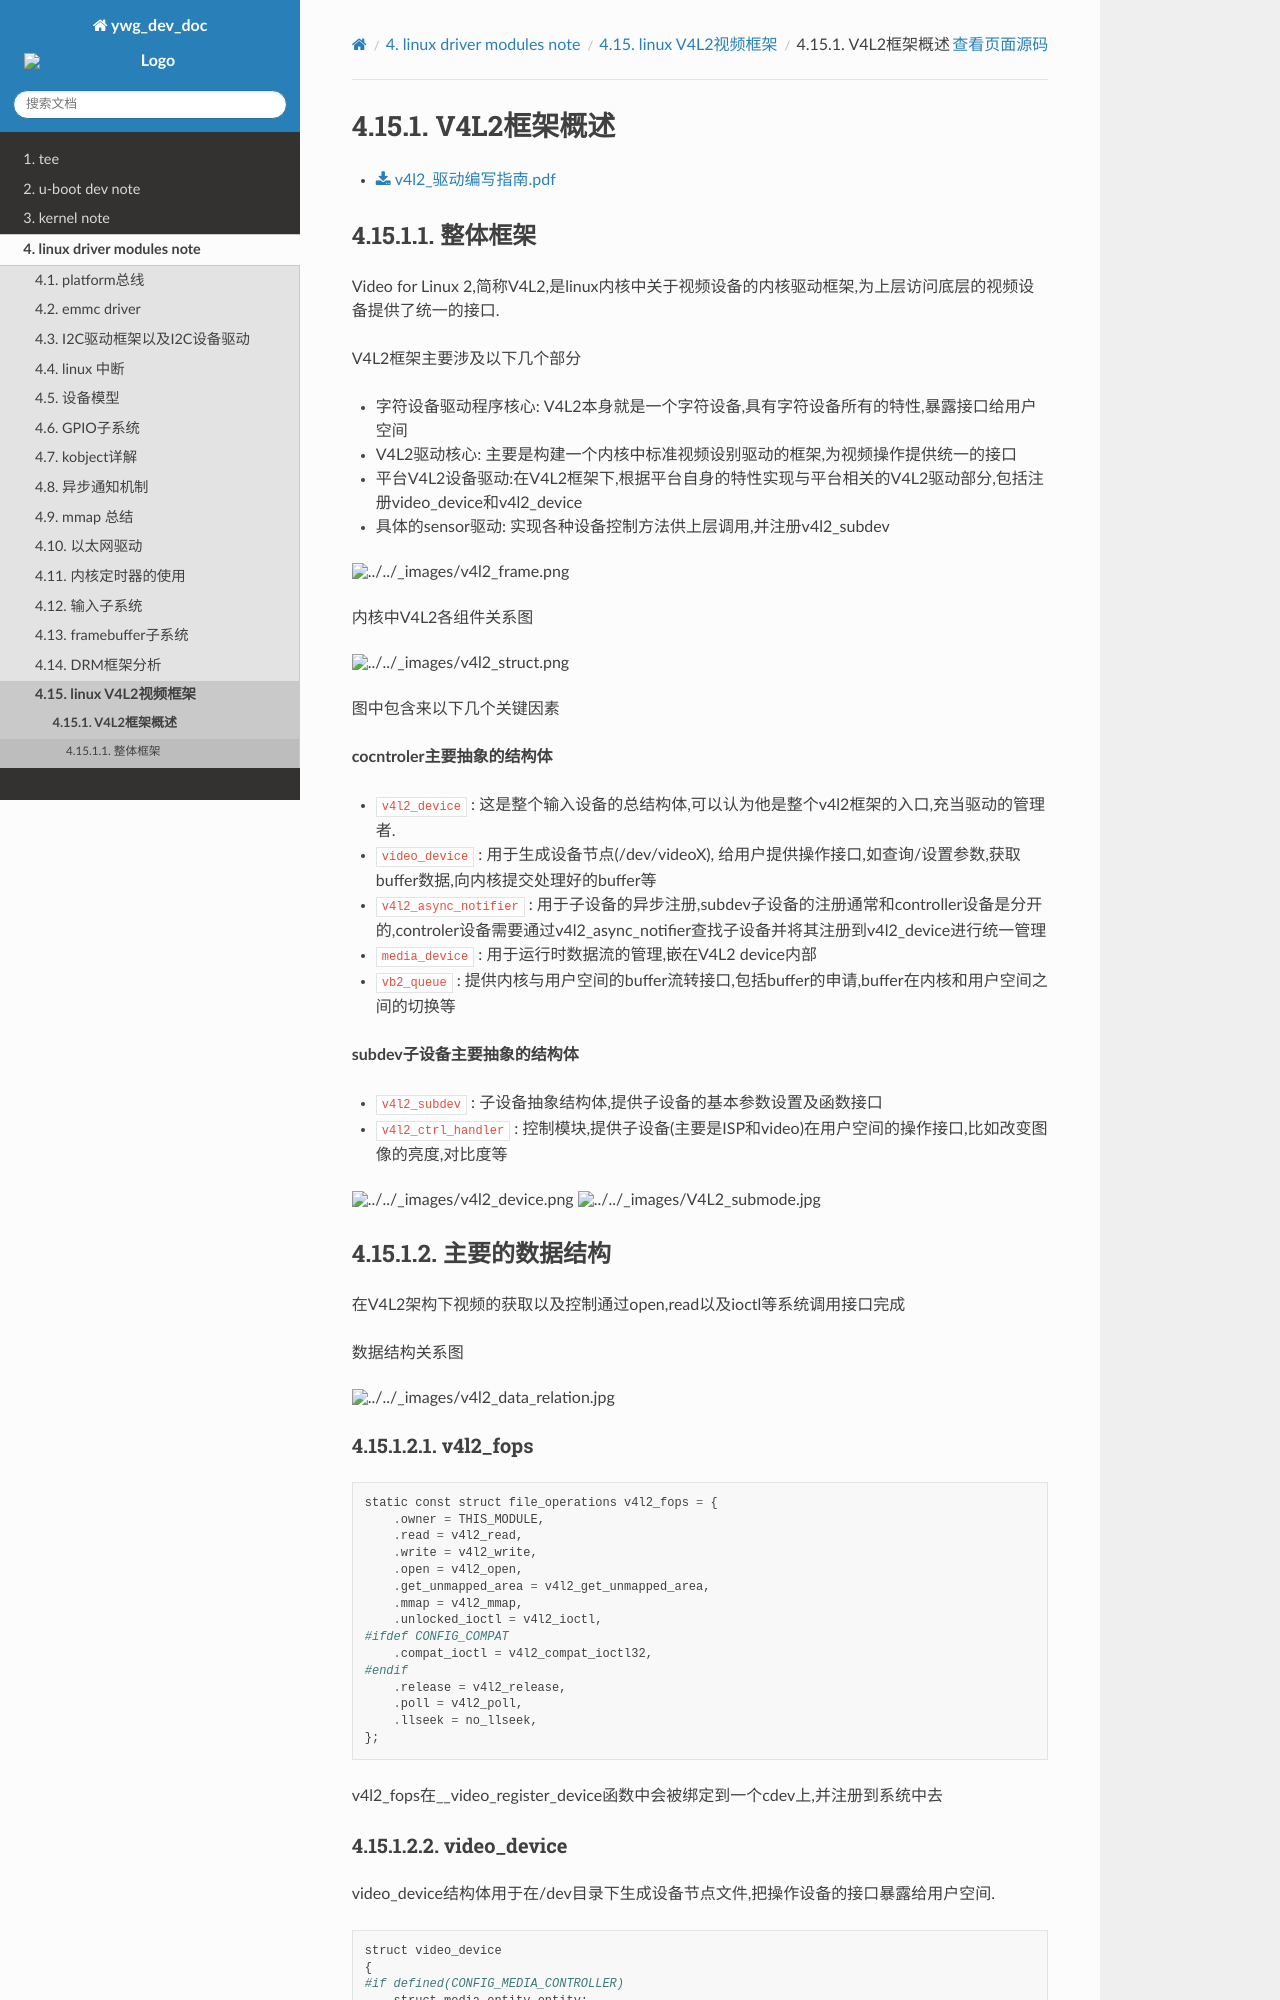

repository: hkdywg/doc_development · page: driver/v4l2/v4l2_frame.html · generator: sphinx

V4L2框架概述
=================


* :download:`v4l2_驱动编写指南.pdf<res/v4l2_驱动编写指南.pdf>` 


整体框架
----------

Video for Linux 2,简称V4L2,是linux内核中关于视频设备的内核驱动框架,为上层访问底层的视频设备提供了统一的接口.

V4L2框架主要涉及以下几个部分

- 字符设备驱动程序核心: V4L2本身就是一个字符设备,具有字符设备所有的特性,暴露接口给用户空间,可以在/dev目录下发现videoxx类似的设备节点

- V4L2驱动核心: 主要是构建一个内核中标准视频设别驱动的框架,为视频操作提供统一的接口

- 平台V4L2设备驱动:在V4L2框架下,根据平台自身的特性实现与平台相关的V4L2驱动部分,包括注册video_device和v4l2_device

- 具体的sensor驱动: 实现各种设备控制方法供上层调用,并注册v4l2_subdev


.. image::
    res/v4l2_frame.png

.. image::
    res/v4l2_layer.png


内核中V4L2各组件关系图

.. image::
    res/v4l2_struct.png


图中包含来以下几个关键因素

**cocntroler主要抽象的结构体**

- ``video_device`` : 用于生成设备节点(/dev/videoX),代表一个可被用户空间访问的视频设备实例，给用户提供操作接口,如查询/设置参数,获取buffer数据,向内核提交处理好的buffer等

- ``v4l2_device`` : 对整个视频设备系统的高层抽象，这是整个输入设备的总结构体,可以认为他是整个v4l2框架的入口,充当驱动的管理者. 

- ``v4l2_subdev`` : 用于抽象视频设备中的各个子组件，如sensor、isp、闪光灯等。

- ``v4l2_async_notifier`` : 用于子设备的异步注册,subdev子设备的注册通常和controller设备是分开的,controler设备需要通过v4l2_async_notifier查找子设备并将其注册到v4l2_device进行统一管理

- ``media_device`` : 用于运行时数据流的管理,嵌在V4L2 device内部

- ``vb2_queue`` : 提供内核与用户空间的buffer流转接口,包括buffer的申请,buffer在内核和用户空间之间的切换等

**subdev子设备主要抽象的结构体**

- ``v4l2_subdev`` : 子设备抽象结构体,提供子设备的基本参数设置及函数接口

- ``v4l2_ctrl_handler`` : 控制模块,提供子设备(主要是ISP和video)在用户空间的操作接口,比如改变图像的亮度,对比度等


.. image::
    res/v4l2_device.png



.. image::
    res/V4L2_submode.jpg


主要的数据结构
-----------------

在V4L2架构下视频的获取以及控制通过open,read以及ioctl等系统调用接口完成

数据结构关系图

.. image::
    res/v4l2_data_relation.jpg


v4l2_fops
^^^^^^^^^^

::

    static const struct file_operations v4l2_fops = {
        .owner = THIS_MODULE,
        .read = v4l2_read,
        .write = v4l2_write,
        .open = v4l2_open,
        .get_unmapped_area = v4l2_get_unmapped_area,
        .mmap = v4l2_mmap,
        .unlocked_ioctl = v4l2_ioctl,
    #ifdef CONFIG_COMPAT
        .compat_ioctl = v4l2_compat_ioctl32,
    #endif
        .release = v4l2_release,
        .poll = v4l2_poll,
        .llseek = no_llseek,
    };

v4l2_fops在__video_register_device函数中会被绑定到一个cdev上,并注册到系统中去
